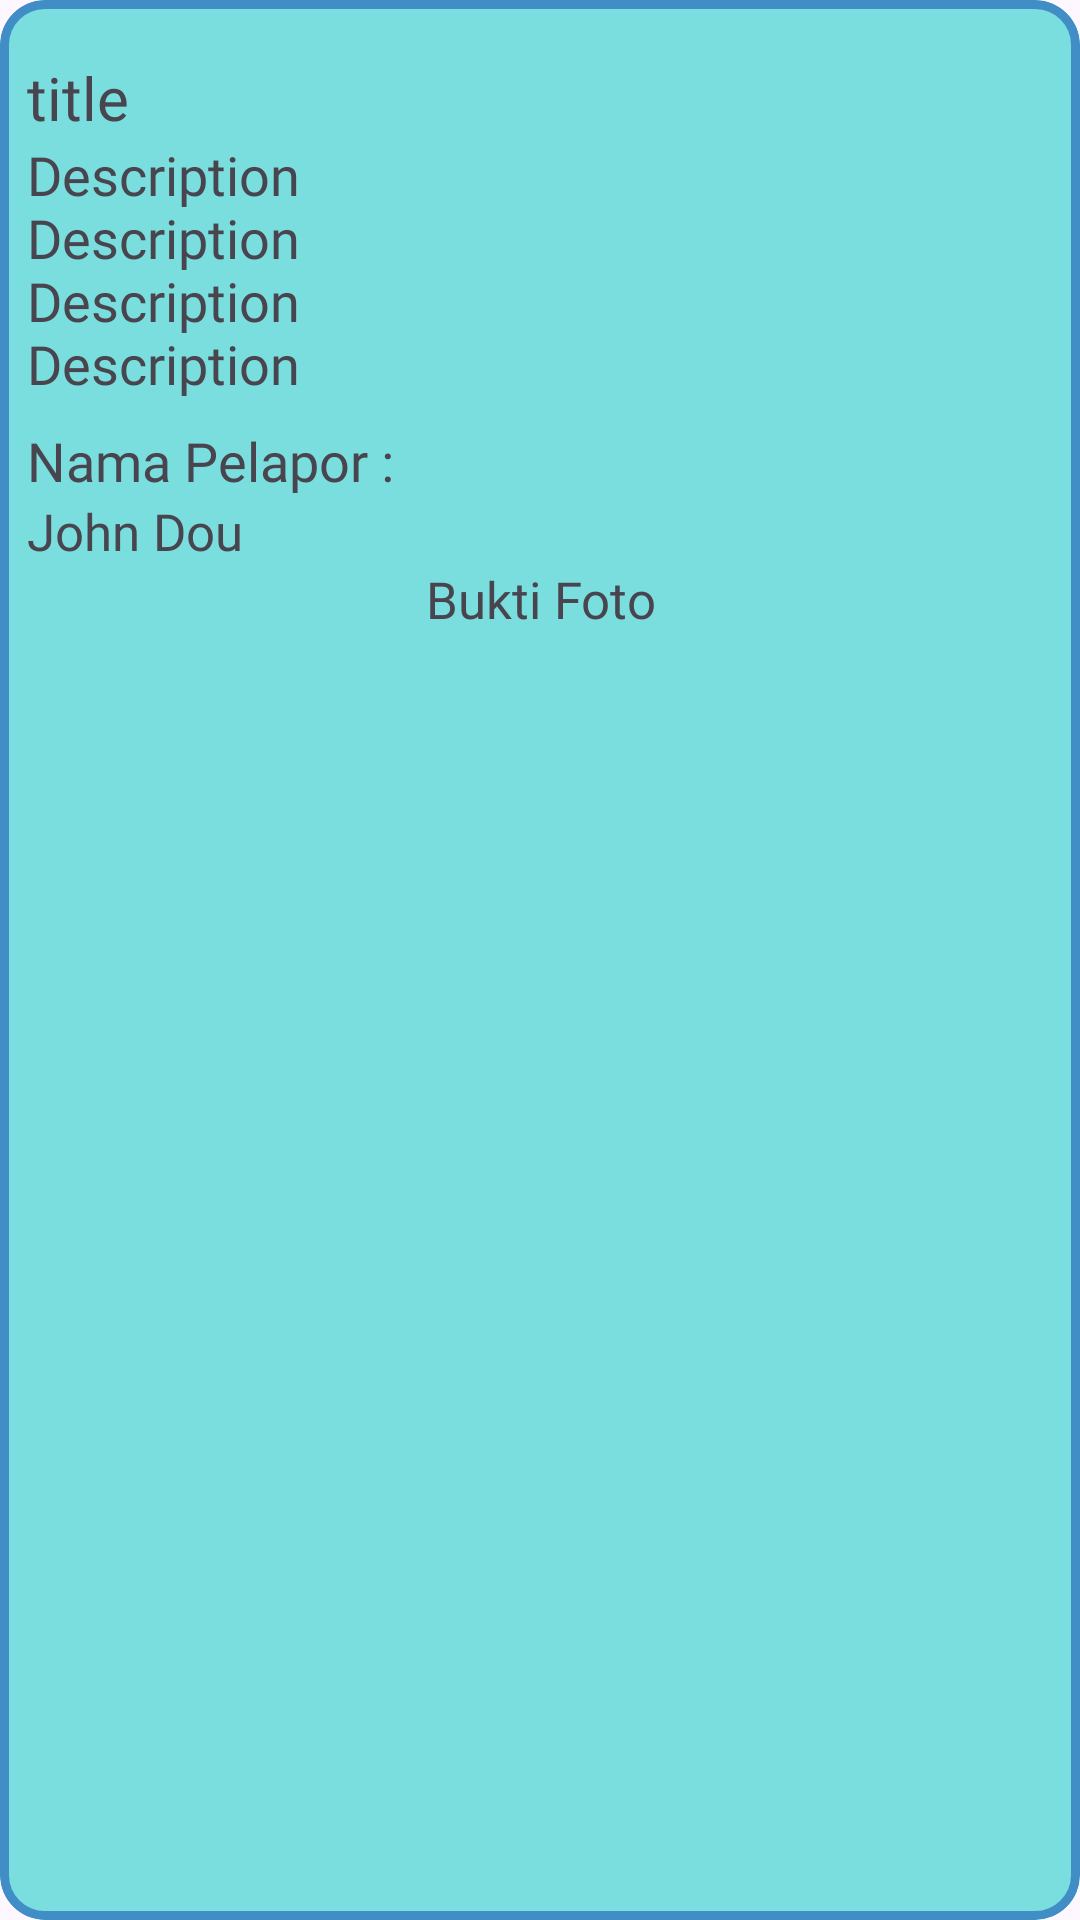

The Android layout XML behind this screen, and the referenced resources:
<!-- AndroidManifest.xml: application theme Theme.ApplikasiRT04 -->
<!-- res/layout/report_list.xml -->
<?xml version="1.0" encoding="utf-8"?>
<com.google.android.material.card.MaterialCardView xmlns:android="http://schemas.android.com/apk/res/android"
    android:layout_width="match_parent"
    android:layout_height="wrap_content"
    xmlns:app="http://schemas.android.com/apk/res-auto"
    xmlns:tools="http://schemas.android.com/tools"
    android:foreground="?android:attr/selectableItemBackground"
    android:clickable="true"
    app:strokeWidth="3dp"
    app:strokeColor="#FF418EC7"
    android:backgroundTint="#7ADEDF"
    android:focusable="true"
    android:layout_marginHorizontal="8dp"
    android:layout_marginTop="8dp"
    app:cardCornerRadius="15dp">

    <androidx.constraintlayout.widget.ConstraintLayout
        android:layout_width="match_parent"
        android:layout_height="wrap_content"
        android:layout_margin="9dp">

        <TextView
            android:id="@+id/tv_tittle"
            android:layout_width="0dp"
            android:layout_height="wrap_content"
            android:layout_marginTop="10dp"
            android:fontFamily="@font/poppins_bold"
            android:maxLines="2"
            android:text="@string/title"
            android:textSize="20sp"
            app:layout_constraintEnd_toEndOf="parent"
            app:layout_constraintStart_toStartOf="parent"
            app:layout_constraintTop_toTopOf="parent" />

        <TextView
            android:id="@+id/tv_desc"
            android:layout_width="0dp"
            android:layout_height="wrap_content"
            android:maxLines="4"
            android:text="@string/description"
            android:fontFamily="@font/poppins_semibold"
            android:textSize="18sp"
            app:layout_constraintBottom_toBottomOf="parent"
            app:layout_constraintEnd_toEndOf="parent"
            app:layout_constraintStart_toStartOf="parent"
            app:layout_constraintTop_toBottomOf="@+id/tv_tittle"
            app:layout_constraintVertical_bias="0.0" />

        <TextView
            android:id="@+id/textView21"
            android:layout_width="wrap_content"
            android:layout_height="wrap_content"
            android:layout_marginTop="8dp"
            android:fontFamily="@font/poppins_bold"
            android:text="@string/nama_pelapor_1"
            android:textSize="18sp"
            app:layout_constraintStart_toStartOf="@+id/tv_desc"
            app:layout_constraintTop_toBottomOf="@+id/tv_desc" />

        <TextView
            android:id="@+id/tv_nama"
            android:layout_width="0dp"
            android:layout_height="wrap_content"
            android:layout_marginEnd="10dp"
            android:fontFamily="@font/poppins_semibold"
            android:text="@string/john_dou"
            android:textSize="17sp"
            app:layout_constraintEnd_toEndOf="parent"
            app:layout_constraintStart_toStartOf="@+id/textView21"
            app:layout_constraintTop_toBottomOf="@+id/textView21" />

        <TextView
            android:id="@+id/textView22"
            android:layout_width="match_parent"
            android:layout_height="wrap_content"
            android:fontFamily="@font/poppins_bold"
            android:gravity="center"
            android:text="@string/bukti_foto"
            android:textSize="17sp"
            app:layout_constraintStart_toStartOf="@+id/tv_nama"
            app:layout_constraintTop_toBottomOf="@+id/tv_nama" />

        <ImageView
            android:id="@+id/iv_laporan"
            android:layout_width="150dp"
            android:layout_height="150dp"
            android:layout_marginBottom="16dp"
            app:layout_constraintBottom_toBottomOf="parent"
            app:layout_constraintEnd_toEndOf="parent"
            app:layout_constraintStart_toStartOf="@+id/textView22"
            app:layout_constraintTop_toBottomOf="@+id/textView22"
            tools:srcCompat="@tools:sample/avatars" />

    </androidx.constraintlayout.widget.ConstraintLayout>
</com.google.android.material.card.MaterialCardView>
<!-- resources referenced by this layout -->
<resources>
  <string name="bukti_foto">Bukti Foto</string>
  <string name="description">Description\nDescription\nDescription\nDescription</string>
  <string name="john_dou">John Dou</string>
  <string name="nama_pelapor_1">Nama Pelapor :</string>
  <string name="title">title</string>
  <style name="Theme.ApplikasiRT04" parent="Base.Theme.ApplikasiRT04" />
  <style name="Base.Theme.ApplikasiRT04" parent="Theme.Material3.DayNight.NoActionBar">
          
           <item name="colorPrimary">@color/primary</item>
      </style>
  <color name="primary">#FF15B7B9</color>
</resources>
